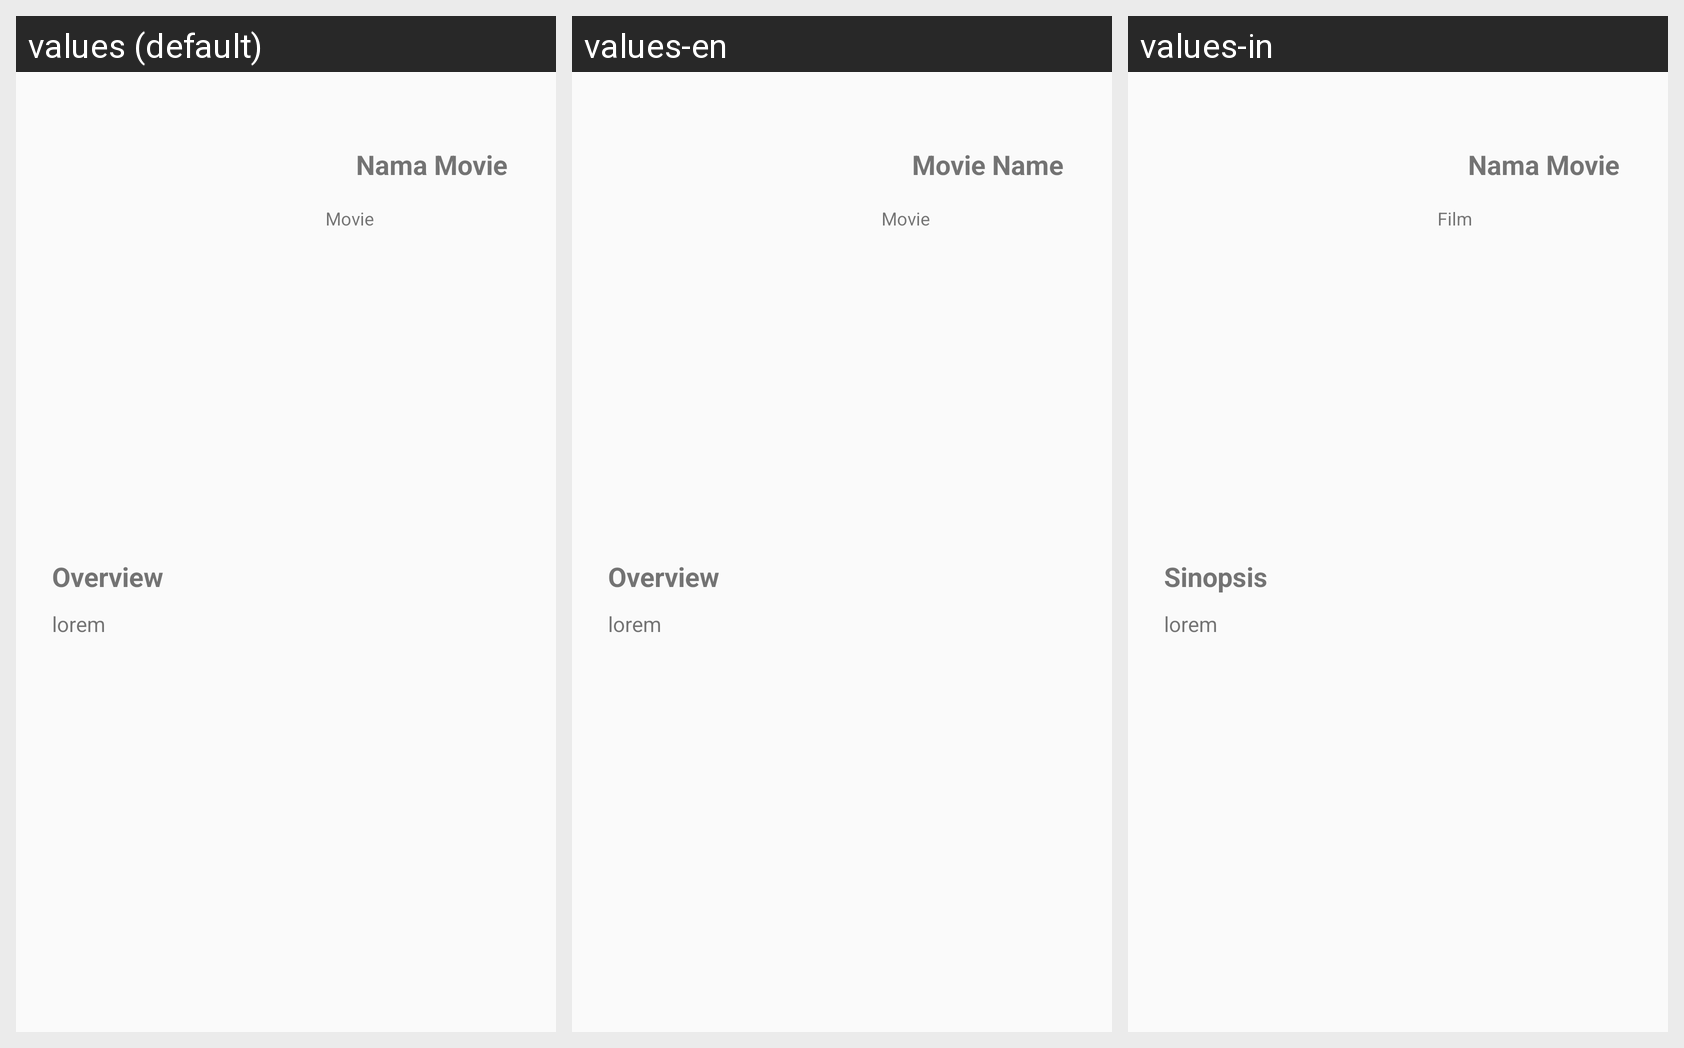

For this localized Android screen grid, give each drawn string resource with its value in every locale shown.
Android screen res/layout/detail_tvshow.xml rendered under 3 locales, left to right: values (default), values-en, values-in. Device: Nexus 5 (rendered at 1080×1920; each locale shown at half size, 540×960, under a caption strip naming it); theme AppTheme.
Strings drawn on this screen, with the default value and each locale's value (text and hints the layout hard-codes, and strings that could not be matched under every locale, appear in the picture but are not listed):

name_movie
  values: Nama Movie
  values-en: Movie Name
  values-in: Nama Movie

movie
  values: Movie
  values-en: Movie
  values-in: Film

sinopsis
  values: Overview
  values-en: Overview
  values-in: Sinopsis

lorem
  values: lorem
  values-en: lorem
  values-in: lorem
